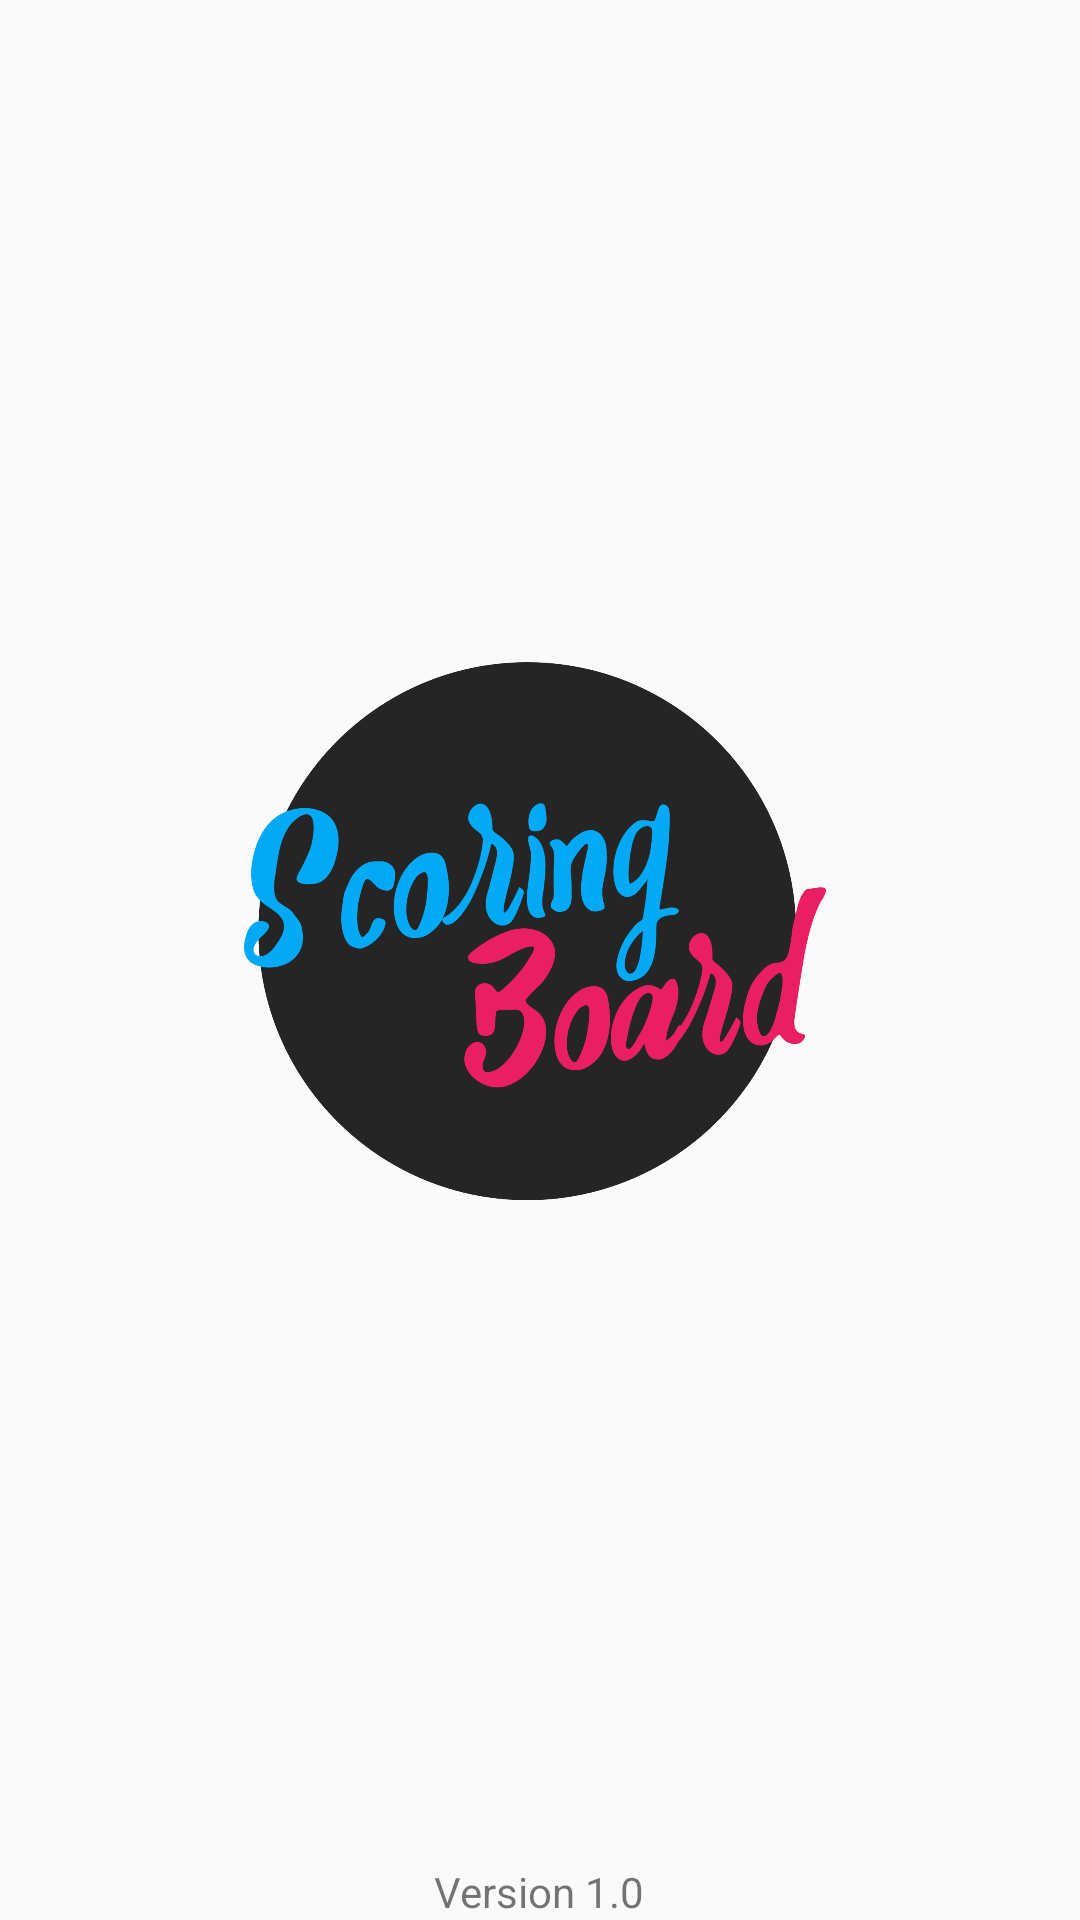

Write the Android layout XML for this screen, with the resource values it uses.
<!-- AndroidManifest.xml: application theme AppTheme -->
<!-- res/layout/activity_splash.xml -->
<?xml version="1.0" encoding="utf-8"?>
<LinearLayout xmlns:android="http://schemas.android.com/apk/res/android"
    xmlns:app="http://schemas.android.com/apk/res-auto"
    xmlns:tools="http://schemas.android.com/tools"
    android:layout_width="match_parent"
    android:layout_height="match_parent"
    android:orientation="vertical"
    tools:context="camp.bso.inf.scorringboard.SplashActivity">

    <FrameLayout
        android:layout_width="match_parent"
        android:layout_height="wrap_content"
        android:layout_gravity="center_vertical"
        android:layout_weight="1">

        <ImageView
            android:layout_width="200dp"
            android:layout_height="200dp"
            android:src="@drawable/logo"
            android:layout_gravity="center_horizontal|center_vertical"
            />

    </FrameLayout>

    <TextView
        android:layout_width="wrap_content"
        android:layout_height="wrap_content"
        android:text="Version 1.0"
        android:layout_gravity="center_vertical|center_horizontal"/>


</LinearLayout>
<!-- resources referenced by this layout -->
<resources>
  <!-- drawable logo: png bitmap (drawable, 142541 bytes) -->
  <style name="AppTheme" parent="Theme.AppCompat.Light.DarkActionBar">
          
          <item name="colorPrimary">@color/hijau</item>
          <item name="colorPrimaryDark">@color/hijauTua</item>
          <item name="colorAccent">@color/colorAccent</item>
      </style>
  <color name="hijau">#388E3C</color>
  <color name="hijauTua">#1B5E20</color>
  <color name="colorAccent">#FF4081</color>
</resources>
